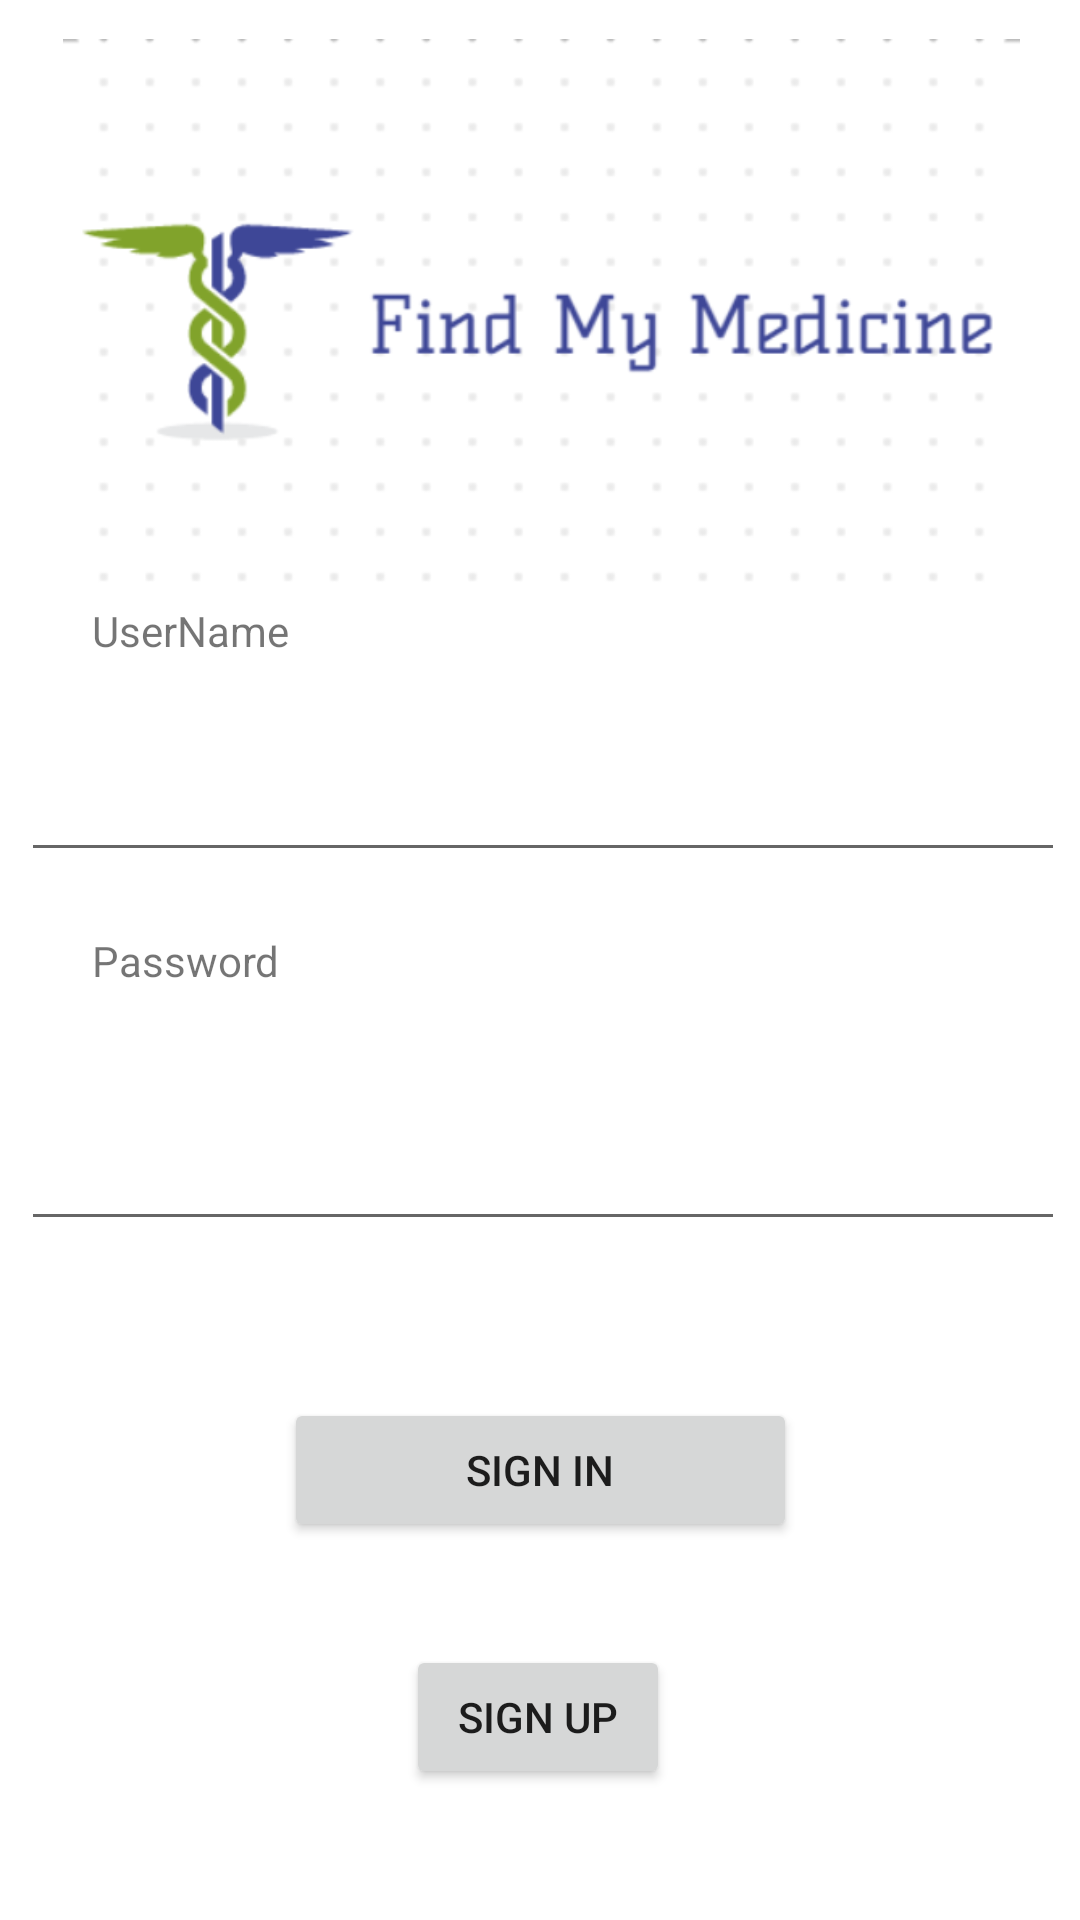

Android layout source for this screen:
<!-- AndroidManifest.xml: application theme Theme.FindMyMedicine2 -->
<!-- res/layout/activity_main.xml -->
<?xml version="1.0" encoding="utf-8"?>
<androidx.constraintlayout.widget.ConstraintLayout xmlns:android="http://schemas.android.com/apk/res/android"
    xmlns:app="http://schemas.android.com/apk/res-auto"
    xmlns:tools="http://schemas.android.com/tools"
    android:layout_width="match_parent"
    android:layout_height="match_parent"
    tools:context=".MainActivity">

    <TextView
        android:id="@+id/txt_userName"
        android:layout_width="wrap_content"
        android:layout_height="wrap_content"
        android:text="UserName"
        app:layout_constraintBottom_toBottomOf="parent"
        app:layout_constraintEnd_toEndOf="parent"
        app:layout_constraintHorizontal_bias="0.104"
        app:layout_constraintStart_toStartOf="parent"
        app:layout_constraintTop_toTopOf="parent"
        app:layout_constraintVertical_bias="0.323" />

    <Button
        android:id="@+id/btn_signIn"
        android:layout_width="171dp"
        android:layout_height="48dp"
        android:onClick="logIn"
        android:text="Sign In"
        app:layout_constraintBottom_toBottomOf="parent"
        app:layout_constraintEnd_toEndOf="parent"
        app:layout_constraintStart_toStartOf="parent"
        app:layout_constraintTop_toTopOf="parent"
        app:layout_constraintVertical_bias="0.787" />

    <TextView
        android:id="@+id/txt_Pass"
        android:layout_width="wrap_content"
        android:layout_height="wrap_content"
        android:text="Password"
        app:layout_constraintBottom_toBottomOf="parent"
        app:layout_constraintEnd_toEndOf="parent"
        app:layout_constraintHorizontal_bias="0.103"
        app:layout_constraintStart_toStartOf="parent"
        app:layout_constraintTop_toTopOf="parent" />

    <EditText
        android:id="@+id/email"
        android:layout_width="348dp"
        android:layout_height="55dp"
        android:ems="10"
        android:inputType="textPersonName"
        app:layout_constraintBottom_toBottomOf="parent"
        app:layout_constraintEnd_toEndOf="parent"
        app:layout_constraintHorizontal_bias="0.571"
        app:layout_constraintStart_toStartOf="parent"
        app:layout_constraintTop_toTopOf="parent"
        app:layout_constraintVertical_bias="0.403" />

    <EditText
        android:id="@+id/pass"
        android:layout_width="348dp"
        android:layout_height="55dp"
        android:ems="10"
        android:inputType="textPassword"
        app:layout_constraintBottom_toBottomOf="parent"
        app:layout_constraintEnd_toEndOf="parent"
        app:layout_constraintHorizontal_bias="0.587"
        app:layout_constraintStart_toStartOf="parent"
        app:layout_constraintTop_toTopOf="parent"
        app:layout_constraintVertical_bias="0.613" />

    <Button
        android:id="@+id/btn_signUp"
        android:layout_width="wrap_content"
        android:layout_height="wrap_content"
        android:onClick="signUp"
        android:text="Sign Up"
        app:layout_constraintBottom_toBottomOf="parent"
        app:layout_constraintEnd_toEndOf="parent"
        app:layout_constraintHorizontal_bias="0.498"
        app:layout_constraintStart_toStartOf="parent"
        app:layout_constraintTop_toTopOf="parent"
        app:layout_constraintVertical_bias="0.926" />

    <ImageView
        android:id="@+id/imageView"
        android:layout_width="361dp"
        android:layout_height="192dp"
        app:layout_constraintBottom_toBottomOf="parent"
        app:layout_constraintEnd_toEndOf="parent"
        app:layout_constraintStart_toStartOf="parent"
        app:layout_constraintTop_toTopOf="parent"
        app:layout_constraintVertical_bias="0.029"
        app:srcCompat="@drawable/logo" />


</androidx.constraintlayout.widget.ConstraintLayout>
<!-- resources referenced by this layout -->
<resources>
  <!-- drawable logo: png bitmap (drawable, 33826 bytes) -->
  <style name="Theme.FindMyMedicine2" parent="Theme.MaterialComponents.DayNight.DarkActionBar">
          
          <item name="colorPrimary">@color/green_200</item>
          <item name="colorPrimaryVariant">@color/green_200</item>
          <item name="colorOnPrimary">@color/white</item>
          
          <item name="colorSecondary">@color/teal_200</item>
          <item name="colorSecondaryVariant">@color/teal_700</item>
          <item name="colorOnSecondary">@color/black</item>
          
          <item name="android:statusBarColor" tools:targetApi="l">?attr/colorPrimaryVariant</item>
          
      </style>
  <color name="green_200">#FF669900</color>
  <color name="white">#FFFFFFFF</color>
  <color name="teal_200">#FF03DAC5</color>
  <color name="teal_700">#FF018786</color>
  <color name="black">#FF000000</color>
</resources>
